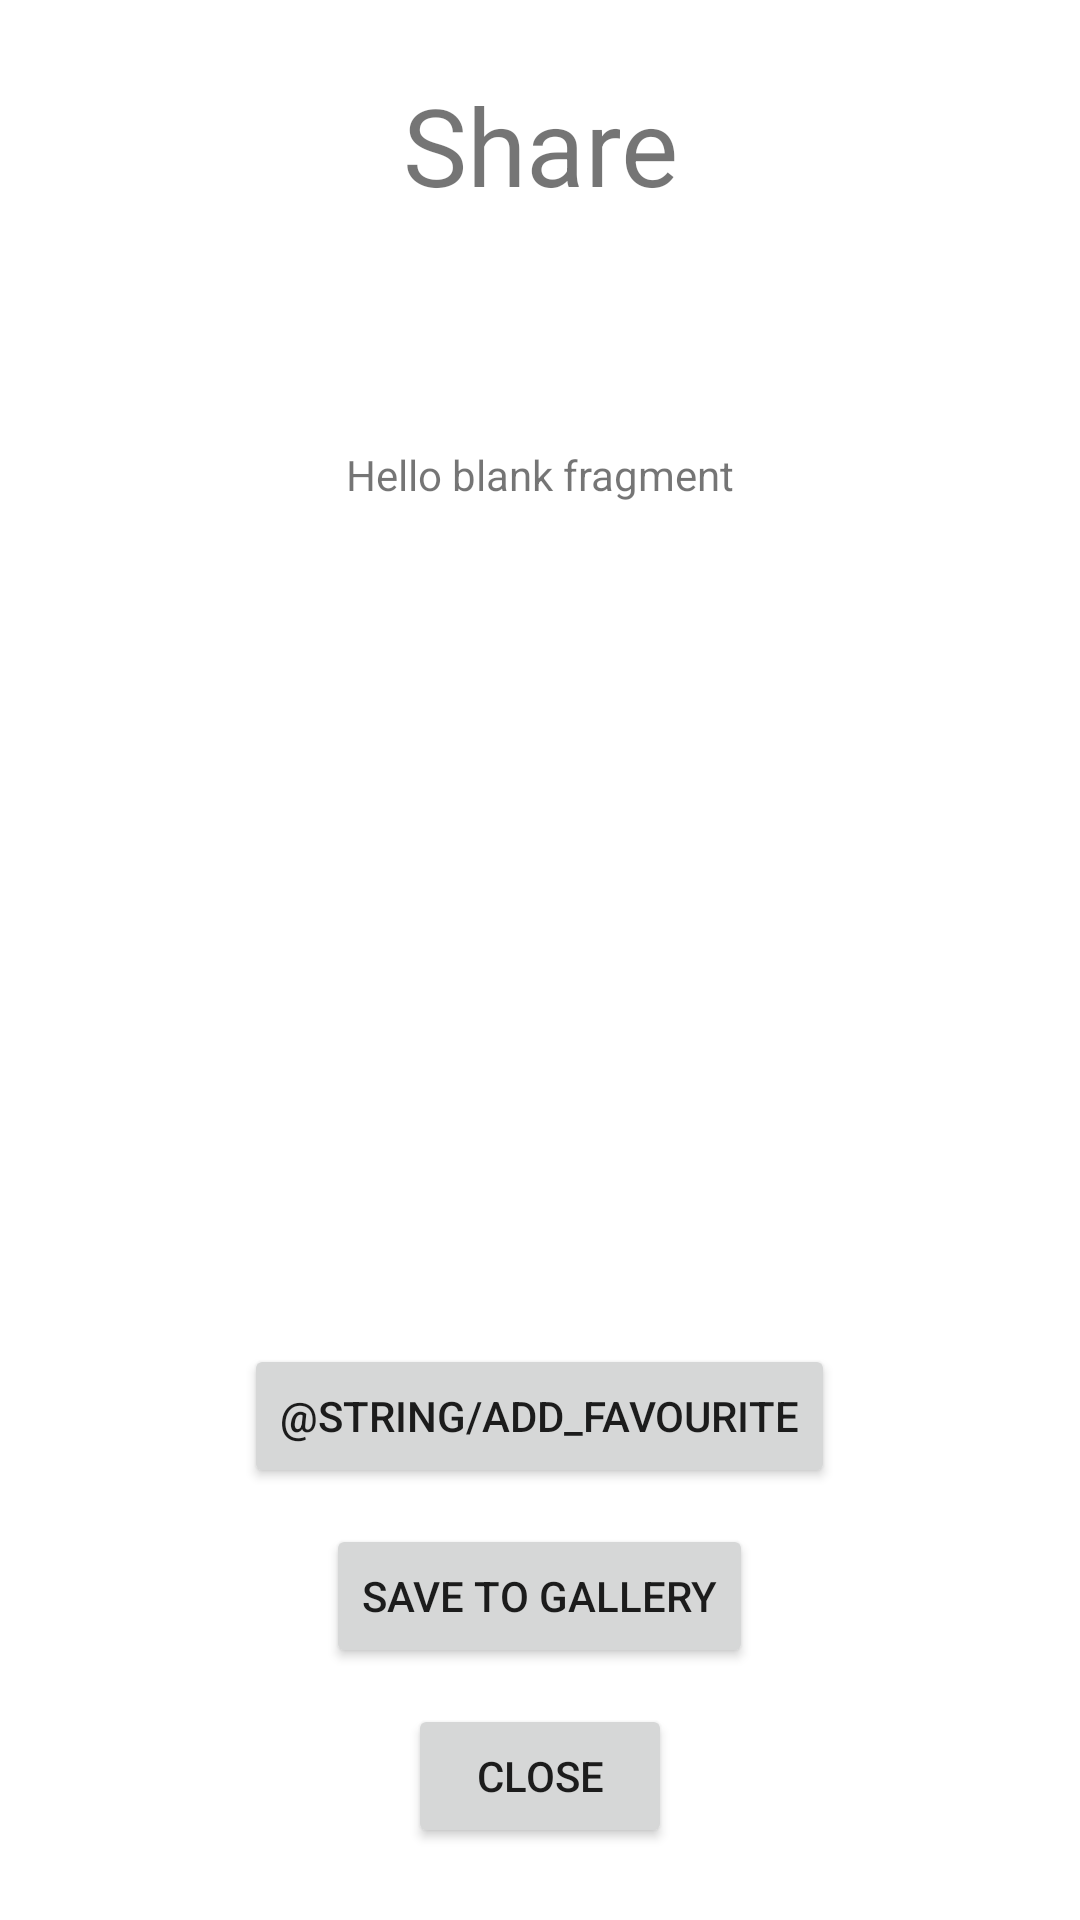

Write the Android layout XML for this screen, with the resource values it uses.
<!-- AndroidManifest.xml: application theme Theme.PorcumIpsum -->
<!-- res/layout/fragment_create_qr.xml -->
<?xml version="1.0" encoding="utf-8"?>
<FrameLayout xmlns:android="http://schemas.android.com/apk/res/android"
    xmlns:app="http://schemas.android.com/apk/res-auto"
    xmlns:tools="http://schemas.android.com/tools"
    android:layout_width="match_parent"
    android:layout_height="match_parent"
    tools:context=".fragments.sheets.CreateQrFragment">

    <ScrollView
        android:layout_width="match_parent"
        android:layout_height="match_parent"
        android:fillViewport="true">

        <LinearLayout
            android:layout_width="match_parent"
            android:layout_height="wrap_content"
            android:gravity="center_horizontal"
            android:orientation="vertical"
            android:paddingHorizontal="24dp">

            <androidx.constraintlayout.widget.ConstraintLayout
                android:layout_width="match_parent"
                android:layout_height="wrap_content"
                android:layout_marginVertical="24dp">

                <TextView
                    android:id="@+id/textView"
                    android:layout_width="match_parent"
                    android:layout_height="wrap_content"
                    android:text="@string/share"
                    android:textAlignment="center"
                    android:textSize="36sp"
                    app:layout_constraintBottom_toBottomOf="parent"
                    app:layout_constraintTop_toTopOf="parent" />

                <ImageButton
                    android:id="@+id/share_btn"
                    android:layout_width="wrap_content"
                    android:layout_height="wrap_content"
                    android:padding="6dp"
                    android:src="@drawable/ic_baseline_ios_share_24"
                    android:background="@null"
                    app:tint = "@color/sky_500"
                    app:layout_constraintBottom_toBottomOf="parent"
                    app:layout_constraintEnd_toEndOf="parent"
                    app:layout_constraintTop_toTopOf="parent" />
            </androidx.constraintlayout.widget.ConstraintLayout>

            <Space style="@style/spacer"/>

            <TextView
                android:id="@+id/text_display"
                android:layout_width="match_parent"
                android:layout_height="wrap_content"
                android:textAlignment="center"
                android:text="@string/hello_blank_fragment"/>

            <ImageView
                android:id="@+id/qrcode_display"
                android:layout_width="180dp"
                android:layout_height="180dp"
                android:layout_margin="24dp"/>

            <Space style="@style/spacer"/>

            <Button
                android:id="@+id/add_favourite_btn"
                android:layout_width="wrap_content"
                android:layout_height="wrap_content"
                android:text="@string/add_favourite"
                android:layout_marginBottom="12dp"/>

            <Button
                android:id="@+id/save_btn"
                android:layout_width="wrap_content"
                android:layout_height="wrap_content"
                android:text="@string/save_gallery"
                android:layout_marginBottom="12dp"/>

            <Button
                android:id="@+id/dismiss_btn"
                android:layout_width="wrap_content"
                android:layout_height="wrap_content"
                android:text="@string/close"
                android:layout_marginBottom="24dp"/>
        </LinearLayout>
    </ScrollView>

</FrameLayout>
<!-- resources referenced by this layout -->
<resources>
  <color name="sky_500">#0ea4e9</color>
  <string name="add_favourite">Aggiungi ai preferiti</string>
  <string name="close">Close</string>
  <string name="hello_blank_fragment" translatable="false">Hello blank fragment</string>
  <string name="save_gallery">Save to gallery</string>
  <string name="share">Share</string>
  <style name="spacer">
          <item name="android:layout_width">0dp</item>
          <item name="android:layout_height">0dp</item>
          <item name="android:layout_weight">1</item>
      </style>
  <style name="Theme.PorcumIpsum" parent="Theme.MaterialComponents.DayNight.NoActionBar">
          
          <item name="colorPrimary">@color/sky_500</item>
          <item name="colorPrimaryVariant">@color/purple_700</item>
          <item name="colorOnPrimary">@color/white</item>
          
          <item name="colorSecondary">@color/teal_200</item>
          <item name="colorSecondaryVariant">@color/teal_700</item>
          <item name="colorOnSecondary">@color/black</item>
          
          <item name="android:statusBarColor">?attr/colorPrimary</item>
          
      </style>
  <color name="purple_700">#FF3700B3</color>
  <color name="white">#FFFFFFFF</color>
  <color name="teal_200">#FF03DAC5</color>
  <color name="teal_700">#FF018786</color>
  <color name="black">#FF000000</color>
</resources>
